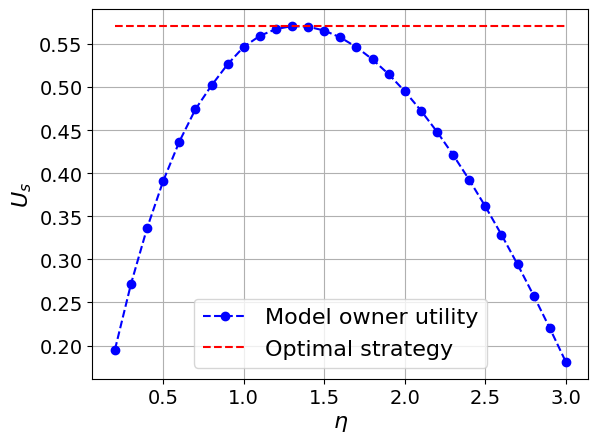

Here is the Python script that generated this plot:
import matplotlib.pyplot as plt
import numpy as np
import matplotlib

# 设置全局字体为 Times New Roman
matplotlib.rcParams['font.family'] = 'Times New Roman'
matplotlib.rcParams['font.size'] = 16  # 同时设置字体大小

# 定义支付值范围
eta_list = np.arange(0, 3.01, 0.01)

# 定义BS效用函数，这里假设一个二次函数来模拟效用变化
us_list = [0, 0, 0, 0, 0, 0, 0, 0, 0, 0, 0, 0, 0.12458147834570993, 0.12458147834570993, 0.1431160073628639,
           0.1431160073628639, 0.1431160073628639, 0.1431160073628639, 0.1431160073628639, 0.1431160073628639,
           0.1952790446461366, 0.2034932216647619, 0.21157565544515336, 0.21952823810885583, 0.2273528213108142,
           0.23505121735733292, 0.24262520036510826, 0.2500765072927539, 0.25740683894942873, 0.26461786104544477,
           0.2717112051049461, 0.27868846943896836, 0.27868846943896836, 0.2923009912113544, 0.2989392869695859,
           0.2989392869695859, 0.2989392869695859, 0.3181999170448381, 0.32440676434089066, 0.3305092232370871,
           0.3365086298642498, 0.342406294863685, 0.3482035040310481, 0.35390151894038807, 0.3595015775473834,
           0.36500489478127535, 0.37041266310347803, 0.37572605306182033, 0.3809462138276356, 0.3860742737093088,
           0.3911113406553104, 0.3960585027411355, 0.4009168286415753, 0.4056873680909123, 0.41037115232126997,
           0.4149691945070306, 0.41948249017248906, 0.42391201760485453, 0.42825873824907357, 0.43252359709186583,
           0.43670752303581273, 0.4408114292626325, 0.44483621359100767, 0.4487827587825076, 0.4526519329578421,
           0.4564445898338202, 0.46016156908355155, 0.4638036966343474, 0.4673717849657636, 0.47086663340022106,
           0.47428902838516607, 0.4776397437688389, 0.4809195410672287, 0.48412916972511444, 0.48726936736975657,
           0.4903408600584358, 0.49334436235939383, 0.4962805783651787, 0.49915020041263736, 0.5019539107324418,
           0.5019539107324418, 0.5073662728080313, 0.5099762375100403, 0.5125229168025127, 0.5150069427419889,
           0.5174289379462454, 0.5197895158091831, 0.5220892806683178, 0.5243288279854273, 0.5265087445175304,
           0.5265087445175304, 0.5265087445175304, 0.5265087445175304, 0.5265087445175304, 0.536533813645442,
           0.5383678007721101, 0.5401460344088067, 0.5418690374364263, 0.5435373254140727, 0.5451514067161864,
           0.5467117826947727, 0.5482189476567845, 0.5496733894280683, 0.551075588510366, 0.5524260196869859,
           0.5537251507703693, 0.5549734434007132, 0.5561713529951038, 0.5573193288980514, 0.5584178144575584,
           0.5594672471526123, 0.560468058676497, 0.5614206750547301, 0.5623255167372943, 0.5631829986452468,
           0.5639935305164847, 0.5647575165126797, 0.5654753557539478, 0.5661474422545765, 0.5667741649597202,
           0.5673559078984811, 0.5678930502380197, 0.5683859663719788, 0.5688350259992478, 0.5692405942024867,
           0.5696030315238756, 0.5699226940411872, 0.5701999334473926, 0.5704350970959093, 0.5706285281152064,
           0.5707805654421556, 0.5708915438995432, 0.5709617942678358, 0.5709916433451667, 0.5709814140121152,
           0.5709314252960671, 0.5708419924222883, 0.5707134268933505, 0.5705460365304116, 0.5703401255182934,
           0.570095994550502, 0.5698139407181226, 0.5694942577175417, 0.5691372358340576, 0.5687431620117636,
           0.568312319894501, 0.5678449898796485, 0.567341449199487, 0.5668019718534532, 0.5662268288508938,
           0.5656162880844433, 0.5649706144471376, 0.5642900698800646, 0.5635749133968015, 0.5628254011454326,
           0.5620417864299296, 0.5612243197693987, 0.560373248933802, 0.5594888189784992, 0.5585712722910496,
           0.5576208486027645, 0.5566377851424986, 0.5556223164452603, 0.5545746746162796, 0.5534950892553474,
           0.5523837875102642, 0.551240994117757, 0.5500669314327142, 0.5488618194473831, 0.5476258759181816,
           0.5463593161671467, 0.545062353422014, 0.5437351986017622, 0.5423780604779656, 0.5409911456332004,
           0.5395746585525547, 0.5381288016044035, 0.5366537750908962, 0.5351497772724432, 0.5336170043932866,
           0.532055650714079, 0.5304659085306707, 0.5288479682079317, 0.5272020182006663, 0.5255282450815939,
           0.5238268335669019, 0.5220979665325676, 0.5203418250491945, 0.5185585884164239, 0.5167484341475408,
           0.5149115380268248, 0.5130480741289274, 0.5111582148263114, 0.5092421308226787, 0.5072999911711249,
           0.505331963298522, 0.5033382129994668, 0.5013189045341193, 0.49927420051970683, 0.497204262100327,
           0.4951092488473634, 0.4929893188342045, 0.4908446286342696, 0.4886753333893452, 0.4864815867282348,
           0.48426354088536083, 0.48202134666750984, 0.4797551534819511, 0.4774651093536182, 0.4751513609425446,
           0.47281405355942097, 0.47045333118261157, 0.4680693364788082, 0.46566221080641546, 0.46323209424804324,
           0.46077912561281353, 0.4583034424583019, 0.45580518110340673, 0.4532844766435704, 0.45074146296532547,
           0.44817627276068706, 0.44558903754142554, 0.4429798876527653, 0.4403489522872639, 0.4376963594989509,
           0.43502223621504843, 0.4323267082517517, 0.42960990032386936, 0.4268719360607163, 0.4241129380167834,
           0.4213330276849132, 0.4185323255084459, 0.41571095089267995, 0.4128690222178637, 0.41000665685006066,
           0.40712397115287313, 0.4042210804989259, 0.40129809928096094, 0.3983551409234076, 0.3953923178922323,
           0.3924097417067429, 0.3894075229496994, 0.38638577127783513, 0.38334459543167165, 0.38028410324768513,
           0.3772044016665417, 0.3741055967413698, 0.3709877936482928, 0.36785109670389327, 0.3646956093619158,
           0.3615214342297195, 0.3583286730804618, 0.35511742684832104, 0.3518877956600708, 0.348639878823497,
           0.3453737748454557, 0.34208958143930124, 0.3387873955327887, 0.33546731327648427, 0.33212943005311235,
           0.3287738404836209, 0.3254006384379049, 0.32200991704018644, 0.31860176867884915, 0.31517628501298534,
           0.31173355698054594, 0.30827367480578793, 0.30479672800765023, 0.3013028054032967, 0.297791995118005,
           0.29426438460385373, 0.29072006061731726, 0.28715910925846666, 0.28358161595805687, 0.279987665432488,
           0.27637734197424635, 0.2727507289011233, 0.26910790911139815, 0.26544896482247804, 0.26177397761537513,
           0.2580830284720954, 0.2543761977506316, 0.2506535652063655, 0.2469152099953944, 0.2431612106732728,
           0.2393916452393543, 0.2356065910649563, 0.23180612475645912, 0.22799032321586576, 0.22415926148062626,
           0.2203130148840562, 0.21645165800162136, 0.2125752648568886, 0.20868390893067268, 0.20477766316685164,
           0.20085659997693828, 0.1969207912455735, 0.19297030833588602, 0.18900522209260062, 0.1850256028516024,
           0.1810315204391415]

# 定义最佳响应线，这里假设它是一个常数
best_response = np.full_like(eta_list, max(us_list))

# 绘制BS效用曲线
plt.plot(eta_list[20::10], us_list[20::10], 'b--o', label='Model owner utility')

# 绘制最佳响应线
plt.plot(eta_list[20::10], best_response[20::10], 'r--', label='Optimal strategy')

# 添加图例
plt.legend()

plt.tick_params(axis='x', labelsize=14)
plt.tick_params(axis='y', labelsize=14)

# 设置标题和坐标轴标签
plt.xlabel(r'$η$')
plt.ylabel(r'$U_s$')

# 显示网格
plt.grid(True)

# 显示图表
plt.show()
